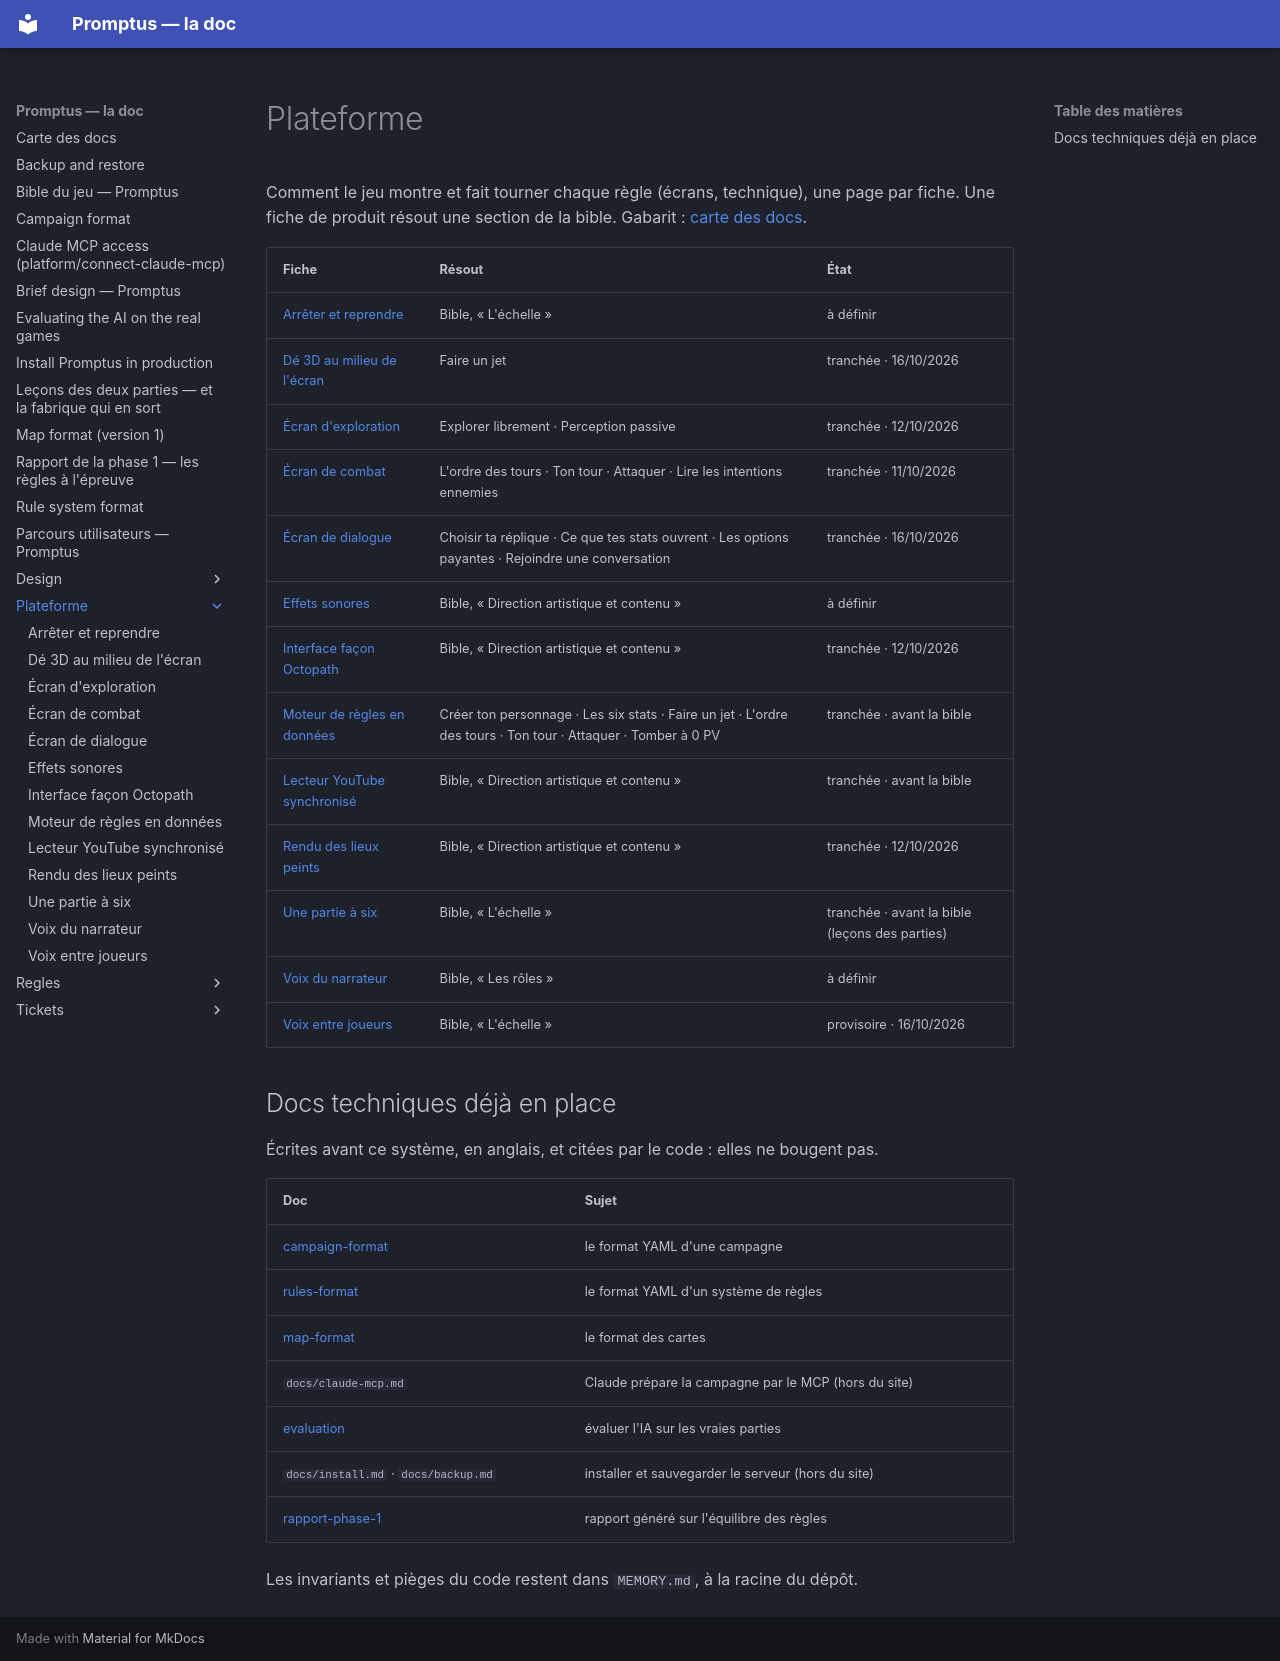

repository: Romain-Caillat/DnD-promptus · page: plateforme/index.html · generator: mkdocs

# Plateforme

Comment le jeu montre et fait tourner chaque règle (écrans, technique), une page par fiche. Une fiche de produit résout une section de la bible. Gabarit : [carte des docs](../README.md).

| Fiche | Résout | État |
|---|---|---|
| [Arrêter et reprendre](arreter-et-reprendre.md) | Bible, « L'échelle » | à définir |
| [Dé 3D au milieu de l'écran](de-3d.md) | Faire un jet | tranchée · 16/10/2026 |
| [Écran d'exploration](ecran-d-exploration.md) | Explorer librement · Perception passive | tranchée · 12/10/2026 |
| [Écran de combat](ecran-de-combat.md) | L'ordre des tours · Ton tour · Attaquer · Lire les intentions ennemies | tranchée · 11/10/2026 |
| [Écran de dialogue](ecran-de-dialogue.md) | Choisir ta réplique · Ce que tes stats ouvrent · Les options payantes · Rejoindre une conversation | tranchée · 16/10/2026 |
| [Effets sonores](effets-sonores.md) | Bible, « Direction artistique et contenu » | à définir |
| [Interface façon Octopath](interface-octopath.md) | Bible, « Direction artistique et contenu » | tranchée · 12/10/2026 |
| [Moteur de règles en données](moteur-de-regles.md) | Créer ton personnage · Les six stats · Faire un jet · L'ordre des tours · Ton tour · Attaquer · Tomber à 0 PV | tranchée · avant la bible |
| [Lecteur YouTube synchronisé](musique.md) | Bible, « Direction artistique et contenu » | tranchée · avant la bible |
| [Rendu des lieux peints](rendu-des-lieux.md) | Bible, « Direction artistique et contenu » | tranchée · 12/10/2026 |
| [Une partie à six](une-partie-a-six.md) | Bible, « L'échelle » | tranchée · avant la bible (leçons des parties) |
| [Voix du narrateur](voix-du-narrateur.md) | Bible, « Les rôles » | à définir |
| [Voix entre joueurs](voix-entre-joueurs.md) | Bible, « L'échelle » | provisoire · 16/10/2026 |

## Docs techniques déjà en place

Écrites avant ce système, en anglais, et citées par le code : elles ne bougent pas.

| Doc | Sujet |
|---|---|
| [campaign-format](../campaign-format.md) | le format YAML d'une campagne |
| [rules-format](../rules-format.md) | le format YAML d'un système de règles |
| [map-format](../map-format.md) | le format des cartes |
| `docs/claude-mcp.md` | Claude prépare la campagne par le MCP (hors du site) |
| [evaluation](../evaluation.md) | évaluer l'IA sur les vraies parties |
| `docs/install.md` · `docs/backup.md` | installer et sauvegarder le serveur (hors du site) |
| [rapport-phase-1](../rapport-phase-1.md) | rapport généré sur l'équilibre des règles |

Les invariants et pièges du code restent dans `MEMORY.md`, à la racine du dépôt.
